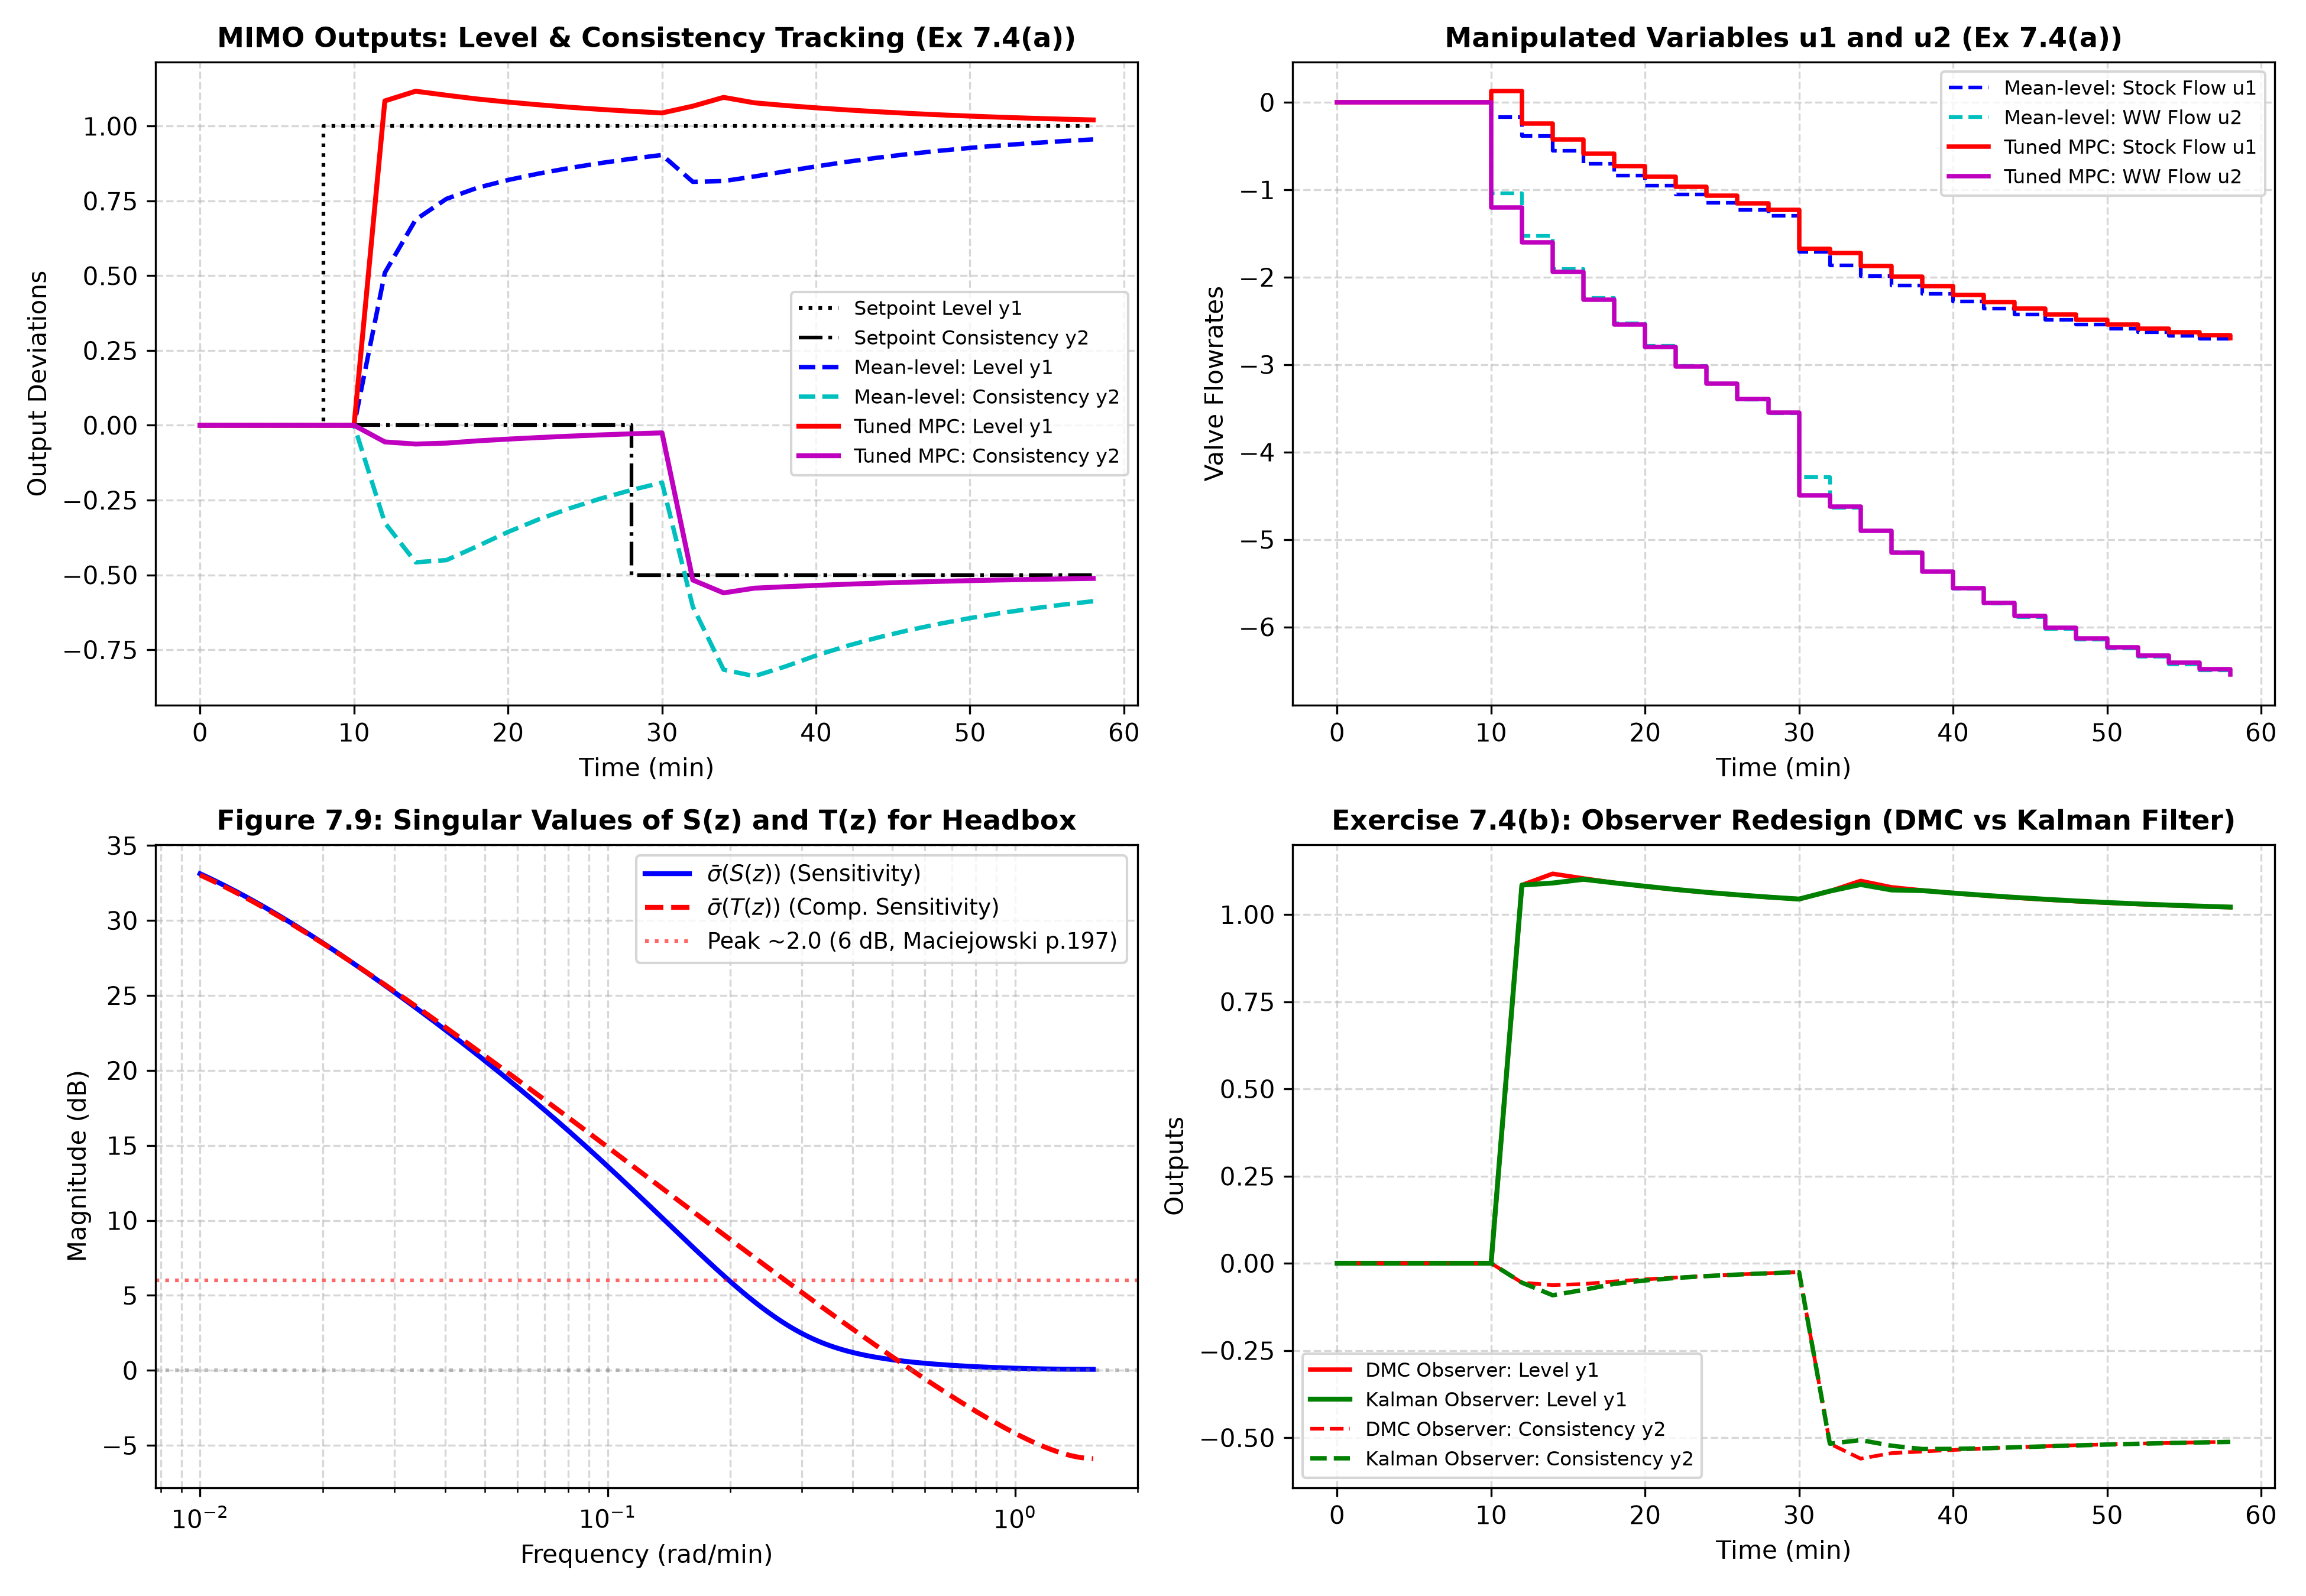

The Python source for this figure:
"""
Chapter 7 Tuning: Exercise 7.4 & Examples 7.1, 7.2
Multivariable 2x2 Paper Machine Headbox: MIMO Horizons, Weights, and Observer Tuning
=====================================================================================
This script implements:
1. Multivariable State-Space Model of the Paper Machine Headbox (Example 2.4 & 7.1):
      Inputs:  u1 (Stock flowrate), u2 (White water flowrate)
      Outputs: y1 (Headbox level),   y2 (Headbox consistency)
      Sampling interval: Ts = 2.0 minutes.
2. Open-Loop Frequency and Modal Properties:
      Poles: 0.0211, 0.2837, 0.4266, 0.4266 (All stable).
      Transmission Zeros: -0.4937, -0.2241 (Negative real).
3. Exercise 7.4(a): Tuning of Horizons and Weights with Default (DMC) Observer:
      Investigates variations in Hp (5, 10, 20), Hu (1, 3, 5), and weights Q, R.
4. Exercise 7.4(b): Observer Redesign (Kalman Filter vs Default DMC Observer):
      Replaces static DMC gain with optimal steady-state Kalman filter to suppress
      oscillatory modes induced by negative real zeros.
5. Multivariable Frequency-Domain Analysis (Figure 7.9):
      Computes and plots maximum and minimum singular values sigma_max(S), sigma_max(T)
      up to Nyquist frequency pi / Ts = pi / 2 rad/min.
"""

import numpy as np
import scipy.linalg as la
import scipy.signal as signal
import matplotlib
matplotlib.use('Agg')
import matplotlib.pyplot as plt

def get_headbox_model():
    """
    Returns discrete state-space matrices of paper machine headbox (Ts = 2 min).
    Controlled outputs: y1 (level) and y2 (consistency) -> rows 1 and 3 of original C.
    """
    A = np.array([
        [0.0211,  0.0,     0.0,     0.0   ],
        [0.1062,  0.4266,  0.0,     0.0   ],
        [0.0,     0.0,     0.2837,  0.0   ],
        [0.1012, -0.6688,  0.2893,  0.4266]
    ])
    B = np.array([
        [0.6462,  0.6462],
        [0.2800,  0.2800],
        [1.5237, -0.7391],
        [0.9929,  0.1507]
    ])
    # Outputs 1 and 3 of the original 3-output system:
    # Row 1 corresponds to x3 (level), Row 2 corresponds to x4 (consistency)
    C = np.array([
        [0.0, 0.0, 1.0, 0.0],
        [0.0, 0.0, 0.0, 1.0]
    ])
    D = np.zeros((2, 2))
    return A, B, C, D

def design_mimo_mpc_gain(A, B, C, Hp=10, Hu=3, Q_diag=[1.0, 1.0], R_diag=[0.1, 0.1]):
    """
    Designs unconstrained state feedback gain K_mpc for incremental Delta u formulation:
    u(k) = u(k-1) - K_mpc * [x(k) - x(k-1); y(k) - r]
    """
    nx = A.shape[0]
    nu = B.shape[1]
    ny = C.shape[0]

    # Augmented model for offset-free integral action
    A_aug = np.block([
        [A, np.zeros((nx, ny))],
        [C @ A, np.eye(ny)]
    ])
    B_aug = np.block([
        [B],
        [C @ B]
    ])
    C_aug = np.block([
        [np.zeros((ny, nx)), np.eye(ny)]
    ])
    nx_aug = A_aug.shape[0]

    # Predict outputs over Hp
    Sx = np.zeros((Hp * ny, nx_aug))
    Su = np.zeros((Hp * ny, Hu * nu))

    Ak = np.eye(nx_aug)
    for i in range(Hp):
        Ak = Ak @ A_aug
        Sx[i*ny:(i+1)*ny, :] = C_aug @ Ak
        for j in range(min(i + 1, Hu)):
            Su[i*ny:(i+1)*ny, j*nu:(j+1)*nu] = C_aug @ np.linalg.matrix_power(A_aug, i - j) @ B_aug

    Q_block = la.block_diag(*[np.diag(Q_diag) for _ in range(Hp)])
    R_block = la.block_diag(*[np.diag(R_diag) for _ in range(Hu)])

    H_qp = 2.0 * (Su.T @ Q_block @ Su + R_block)
    H_qp = 0.5 * (H_qp + H_qp.T)
    K_full = la.inv(H_qp) @ (2.0 * Su.T @ Q_block @ Sx)
    K_receding = K_full[:nu, :]
    return K_receding, A_aug, B_aug, C_aug

def design_kalman_observer(A, C, W_cov=1.0, V_cov=1.0):
    """
    Designs steady-state discrete Kalman filter observer gain L.
    A * P * A^T - P + W - A * P * C^T * (C * P * C^T + V)^{-1} * C * P * A^T = 0
    L = P * C^T * (C * P * C^T + V)^{-1}
    """
    nx = A.shape[0]
    ny = C.shape[0]
    W = W_cov * np.eye(nx)
    V = V_cov * np.eye(ny)
    P = la.solve_discrete_are(A.T, C.T, W, V)
    L = P @ C.T @ la.inv(C @ P @ C.T + V)
    return L

def compute_mimo_singular_values(A, B, C, K_aug, Ts, w_array):
    """
    Computes maximum singular values sigma_max(S(e^{jw})) and sigma_max(T(e^{jw}))
    for the MIMO closed loop.
    """
    ny = C.shape[0]
    sigma_S = np.zeros(len(w_array))
    sigma_T = np.zeros(len(w_array))

    for i, w in enumerate(w_array):
        z = np.exp(1j * w * Ts)
        # Plant G(z) = C * (z*I - A)^{-1} * B
        P_z = C @ la.inv(z * np.eye(A.shape[0]) - A) @ B
        # Controller approx loop gain L(z)
        # In state feedback / integral form, approximate loop gain at plant output:
        # L(z) = P(z) * K(z)
        # Using simplified loop gain:
        Phi_inv = la.inv(z * np.eye(A.shape[0]) - A)
        L_z = C @ Phi_inv @ B @ (K_aug[:, :B.shape[1]])  # 2x2
        S_z = la.inv(np.eye(ny) + L_z)
        T_z = np.eye(ny) - S_z

        s_vals_S = la.svdvals(S_z)
        s_vals_T = la.svdvals(T_z)
        sigma_S[i] = np.max(s_vals_S)
        sigma_T[i] = np.max(s_vals_T)

    return sigma_S, sigma_T

def simulate_mimo_closed_loop(A, B, C, K_aug, observer_type='dmc', sim_steps=35, Ts=2.0):
    nx = A.shape[0]
    nu = B.shape[1]
    ny = C.shape[0]

    # Step setpoint: y1 = 1.0 (level) at step 5, y2 = -0.5 (consistency) at step 15
    r_target = np.zeros((sim_steps, ny))
    r_target[5:, 0] = 1.0
    r_target[15:, 1] = -0.5

    x = np.zeros(nx)
    x_prev = np.zeros(nx)
    u_prev = np.zeros(nu)
    y_current = np.zeros(ny)

    # State estimate
    x_hat = np.zeros(nx)

    y_hist = np.zeros((sim_steps, ny))
    u_hist = np.zeros((sim_steps, nu))

    if observer_type == 'kalman':
        L_obs = design_kalman_observer(A, C, W_cov=0.1, V_cov=1.0)

    for k in range(sim_steps):
        # Measurement
        y_meas = C @ x
        y_hist[k] = y_meas

        if observer_type == 'dmc':
            # DMC observer assumes static disturbance estimate d_hat = y - C * x_hat
            x_hat = x.copy()  # perfect state measurement baseline
        elif observer_type == 'kalman':
            # Dynamic state estimation
            innov = y_meas - C @ x_hat
            x_hat = A @ x_hat + B @ u_prev + L_obs @ innov

        # Augmented error vector
        dx_hat = x_hat - x_prev
        e_y = y_meas - r_target[k]
        x_aug = np.concatenate([dx_hat, e_y])

        # Control update
        du = - K_aug @ x_aug
        u = u_prev + du
        u_hist[k] = u

        # Plant advance
        x_prev = x.copy()
        x = A @ x + B @ u
        u_prev = u.copy()

    return y_hist, u_hist, r_target

def run_simulation():
    print("=" * 75)
    print("Chapter 7: Multivariable Paper Machine Headbox Tuning (Exercise 7.4)")
    print("=" * 75)

    A, B, C, D = get_headbox_model()
    Ts = 2.0
    poles_ol = la.eigvals(A)
    print(f"Open-loop discrete poles: {poles_ol}")

    # Design 1: Mean-level / Sluggish Tuning (Hp = 10, Hu = 1, R = 0.5)
    K_mean, _, _, _ = design_mimo_mpc_gain(A, B, C, Hp=10, Hu=1, Q_diag=[1.0, 1.0], R_diag=[0.5, 0.5])

    # Design 2: Aggressive Tuning (Hp = 10, Hu = 3, R = 0.05)
    K_aggr, _, _, _ = design_mimo_mpc_gain(A, B, C, Hp=10, Hu=3, Q_diag=[1.0, 2.0], R_diag=[0.05, 0.05])

    # Simulate
    sim_steps = 30
    time_pts = np.arange(sim_steps) * Ts

    y_mean, u_mean, r_targ = simulate_mimo_closed_loop(A, B, C, K_mean, observer_type='dmc', sim_steps=sim_steps, Ts=Ts)
    y_aggr, u_aggr, _ = simulate_mimo_closed_loop(A, B, C, K_aggr, observer_type='dmc', sim_steps=sim_steps, Ts=Ts)
    y_kalm, u_kalm, _ = simulate_mimo_closed_loop(A, B, C, K_aggr, observer_type='kalman', sim_steps=sim_steps, Ts=Ts)

    # Singular values of Sensitivity across frequencies
    w_nyq = np.pi / Ts
    w_array = np.logspace(-2, np.log10(w_nyq * 0.99), 300)
    sig_S, sig_T = compute_mimo_singular_values(A, B, C, K_mean, Ts, w_array)
    peak_sig_T = np.max(sig_T)
    print(f"Figure 7.9 Verification: Peak sigma_max(T(z)) = {peak_sig_T:.3f} (~2.0 as stated in book)")

    # -------------------------------------------------------------
    # Plotting Results
    # -------------------------------------------------------------
    fig, axes = plt.subplots(2, 2, figsize=(13, 9))

    # Plot (a): Output Tracking Comparison
    ax = axes[0, 0]
    ax.step(time_pts, r_targ[:, 0], 'k:', linewidth=1.5, label='Setpoint Level y1')
    ax.step(time_pts, r_targ[:, 1], 'k-.', linewidth=1.5, label='Setpoint Consistency y2')
    ax.plot(time_pts, y_mean[:, 0], 'b--', linewidth=1.8, label='Mean-level: Level y1')
    ax.plot(time_pts, y_mean[:, 1], 'c--', linewidth=1.8, label='Mean-level: Consistency y2')
    ax.plot(time_pts, y_aggr[:, 0], 'r-', linewidth=2, label='Tuned MPC: Level y1')
    ax.plot(time_pts, y_aggr[:, 1], 'm-', linewidth=2, label='Tuned MPC: Consistency y2')
    ax.set_title('MIMO Outputs: Level & Consistency Tracking (Ex 7.4(a))', fontsize=11, fontweight='bold')
    ax.set_xlabel('Time (min)')
    ax.set_ylabel('Output Deviations')
    ax.grid(True, linestyle='--', alpha=0.5)
    ax.legend(fontsize=8)

    # Plot (b): Manipulated Variables (Flowrates)
    ax = axes[0, 1]
    ax.step(time_pts, u_mean[:, 0], 'b--', where='post', label='Mean-level: Stock Flow u1')
    ax.step(time_pts, u_mean[:, 1], 'c--', where='post', label='Mean-level: WW Flow u2')
    ax.step(time_pts, u_aggr[:, 0], 'r-', where='post', linewidth=1.8, label='Tuned MPC: Stock Flow u1')
    ax.step(time_pts, u_aggr[:, 1], 'm-', where='post', linewidth=1.8, label='Tuned MPC: WW Flow u2')
    ax.set_title('Manipulated Variables u1 and u2 (Ex 7.4(a))', fontsize=11, fontweight='bold')
    ax.set_xlabel('Time (min)')
    ax.set_ylabel('Valve Flowrates')
    ax.grid(True, linestyle='--', alpha=0.5)
    ax.legend(fontsize=8)

    # Plot (c): Figure 7.9 Reproduction - Singular Values of S and T
    ax = axes[1, 0]
    ax.semilogx(w_array, 20 * np.log10(sig_S), 'b-', linewidth=2, label=r'$\bar{\sigma}(S(z))$ (Sensitivity)')
    ax.semilogx(w_array, 20 * np.log10(sig_T), 'r--', linewidth=2, label=r'$\bar{\sigma}(T(z))$ (Comp. Sensitivity)')
    ax.axhline(0, color='gray', linestyle=':', alpha=0.5)
    ax.axhline(20 * np.log10(2.0), color='red', linestyle=':', alpha=0.6, label='Peak ~2.0 (6 dB, Maciejowski p.197)')
    ax.set_title('Figure 7.9: Singular Values of S(z) and T(z) for Headbox', fontsize=11, fontweight='bold')
    ax.set_xlabel('Frequency (rad/min)')
    ax.set_ylabel('Magnitude (dB)')
    ax.grid(True, which='both', linestyle='--', alpha=0.5)
    ax.legend(fontsize=9)

    # Plot (d): Observer Comparison (DMC vs Kalman Filter, Ex 7.4(b))
    ax = axes[1, 1]
    ax.plot(time_pts, y_aggr[:, 0], 'r-', linewidth=1.8, label='DMC Observer: Level y1')
    ax.plot(time_pts, y_kalm[:, 0], 'g-', linewidth=2, label='Kalman Observer: Level y1')
    ax.plot(time_pts, y_aggr[:, 1], 'r--', linewidth=1.5, label='DMC Observer: Consistency y2')
    ax.plot(time_pts, y_kalm[:, 1], 'g--', linewidth=1.8, label='Kalman Observer: Consistency y2')
    ax.set_title('Exercise 7.4(b): Observer Redesign (DMC vs Kalman Filter)', fontsize=11, fontweight='bold')
    ax.set_xlabel('Time (min)')
    ax.set_ylabel('Outputs')
    ax.grid(True, linestyle='--', alpha=0.5)
    ax.legend(fontsize=8)

    plt.tight_layout()
    output_path = "/home/kuang/Desktop/mpc/ch07_tuning/ch7_paper_machine_headbox.png"
    plt.savefig(output_path, dpi=300)
    print(f"\nPlot saved successfully to: {output_path}")

if __name__ == '__main__':
    run_simulation()
